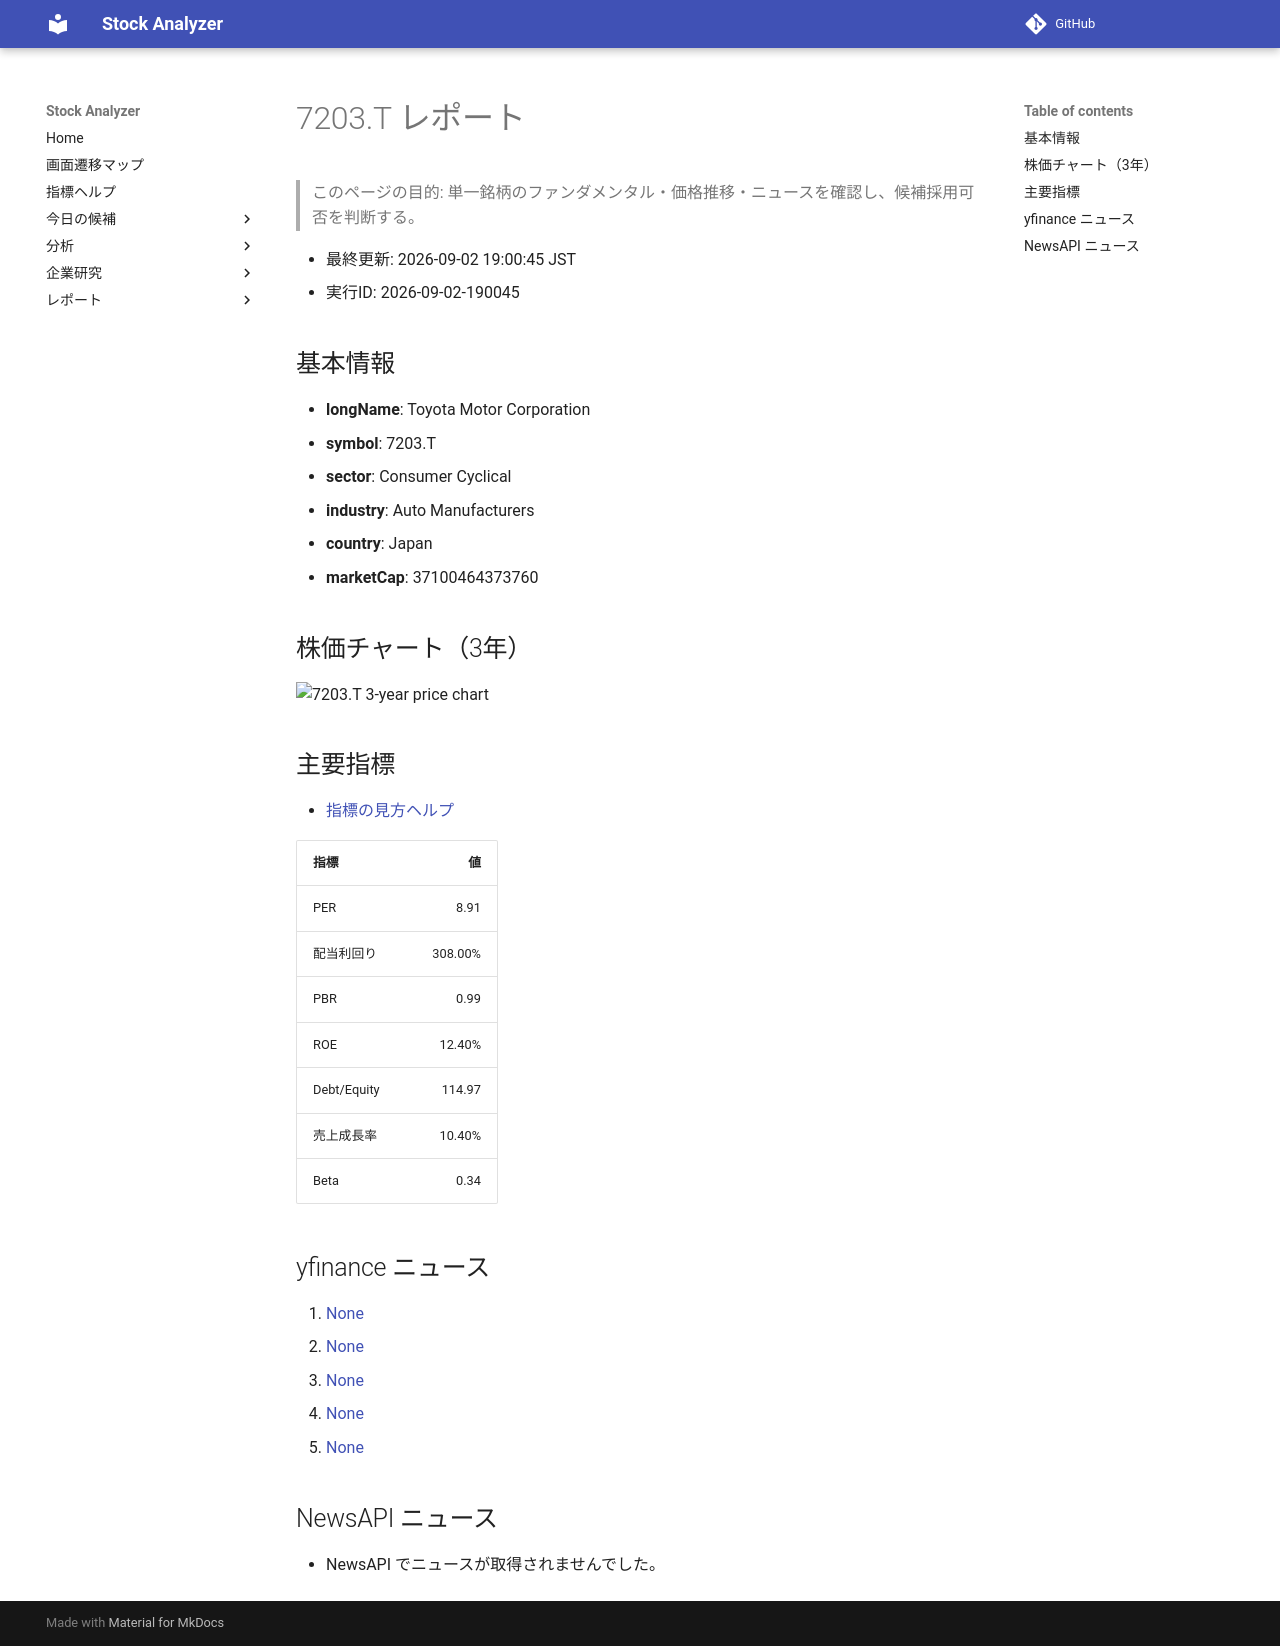

repository: Yumi-note/Making-APP · page: reports/2026-09-02/190045/7203_T/index.html · generator: mkdocs

# 7203.T レポート

> このページの目的: 単一銘柄のファンダメンタル・価格推移・ニュースを確認し、候補採用可否を判断する。

- 最終更新: 2026-09-02 19:00:45 JST
- 実行ID: 2026-09-02-190045

## 基本情報

- **longName**: Toyota Motor Corporation
- **symbol**: 7203.T
- **sector**: Consumer Cyclical
- **industry**: Auto Manufacturers
- **country**: Japan
- **marketCap**: 37100464373760

## 株価チャート（3年）

![7203.T 3-year price chart](7203_T_3y.png)

## 主要指標

- [指標の見方ヘルプ](../../../../indicators.md)

| 指標 | 値 |
|---|---:|
| PER | 8.91 |
| 配当利回り | 308.00% |
| PBR | 0.99 |
| ROE | 12.40% |
| Debt/Equity | 114.97 |
| 売上成長率 | 10.40% |
| Beta | 0.34 |

## yfinance ニュース

1. [None](None)
2. [None](None)
3. [None](None)
4. [None](None)
5. [None](None)

## NewsAPI ニュース

- NewsAPI でニュースが取得されませんでした。
